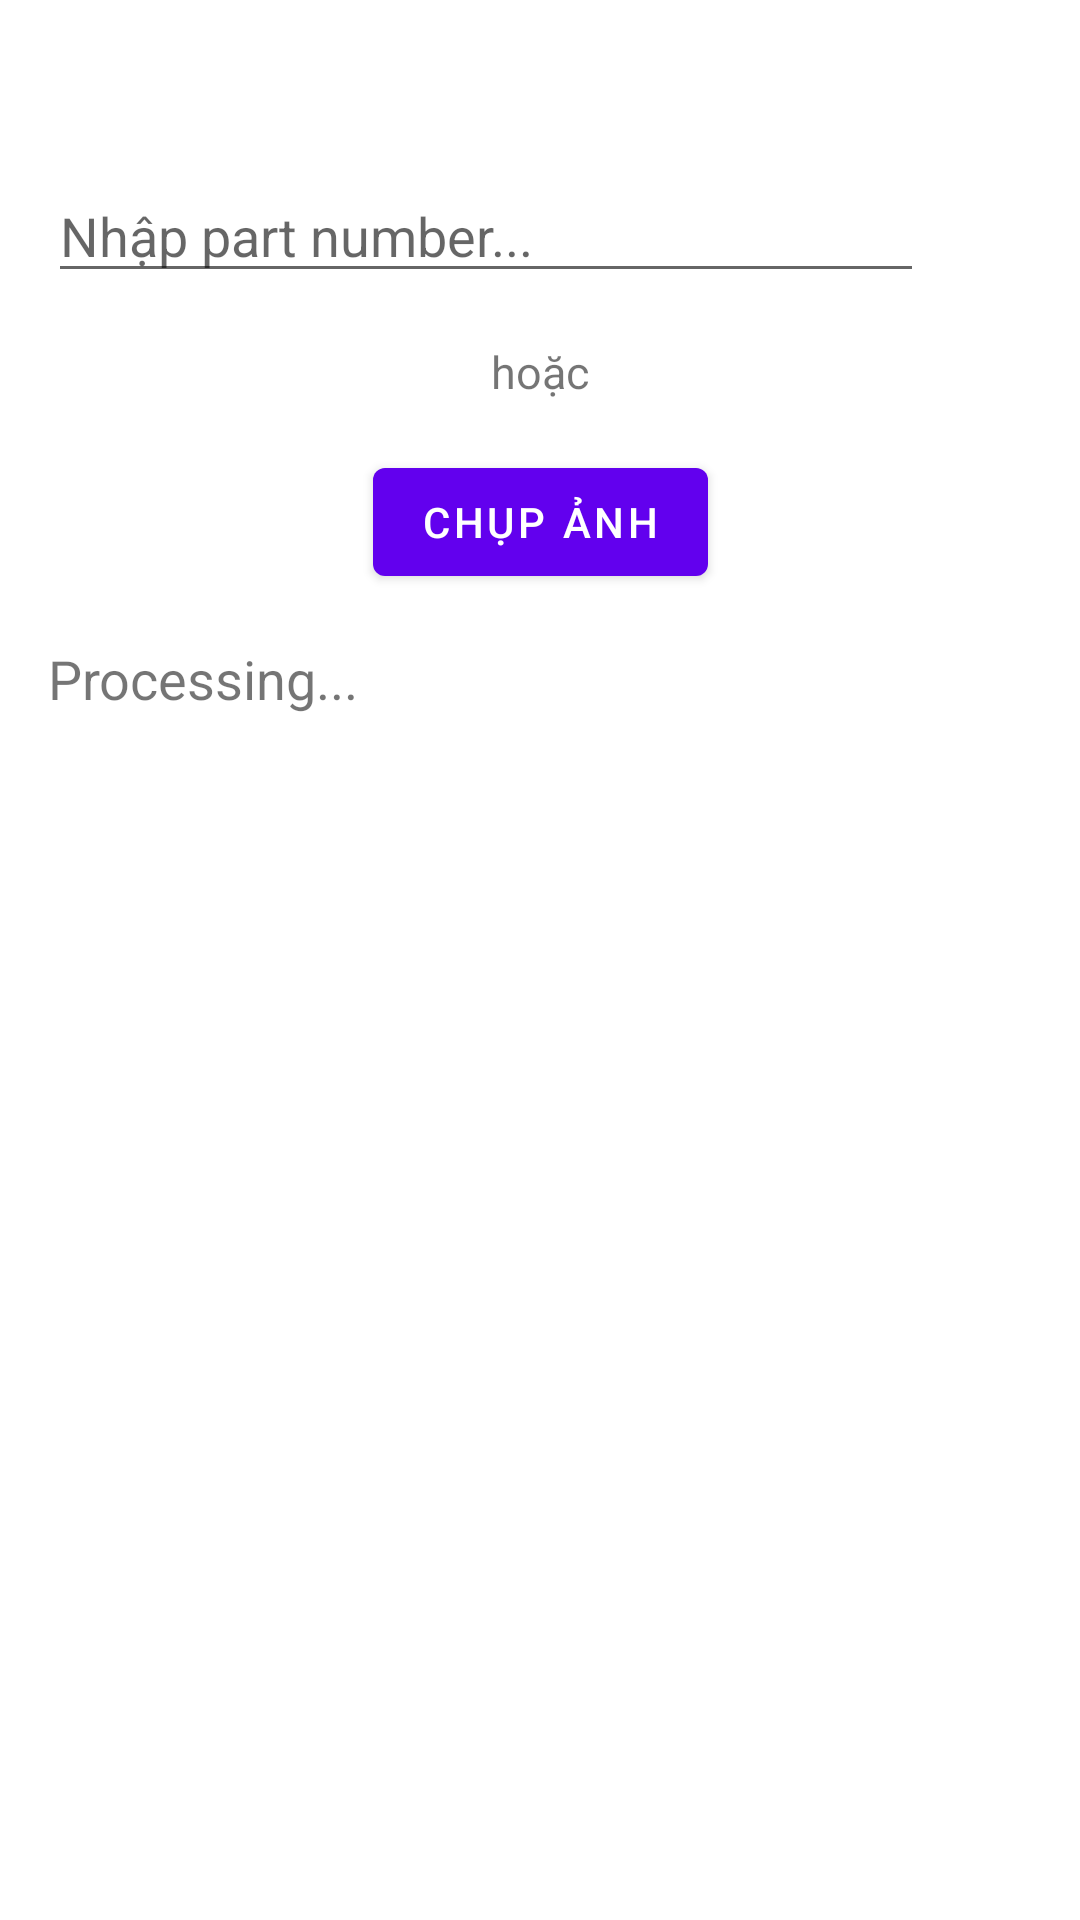

Reconstruct the res/layout file that produces this screen, plus the resources it refers to.
<!-- AndroidManifest.xml: application theme Theme.ProductScanner -->
<!-- res/layout/fragment_scan.xml -->
<?xml version="1.0" encoding="utf-8"?>
<layout xmlns:app="http://schemas.android.com/apk/res-auto">

    <data>

        <variable
            name="viewModel"
            type="com.kid.productscanner.presentation.scan.viewmodel.ScanViewModel" />

        <import type="android.view.View" />
    </data>

    <androidx.constraintlayout.widget.ConstraintLayout xmlns:android="http://schemas.android.com/apk/res/android"
        xmlns:tools="http://schemas.android.com/tools"
        android:layout_width="match_parent"
        android:layout_height="match_parent"
        tools:context=".presentation.scan.ScanFragment">

        <TextView
            android:id="@+id/text_selected_tracking_number"
            android:layout_width="match_parent"
            android:layout_height="wrap_content"
            android:layout_margin="@dimen/normal_margin"
            android:text="@{`Đang tìm trong tracking number:\n` + viewModel.selectedTrackingNumberLiveData}"
            android:textSize="@dimen/normal_text"
            app:layout_constraintTop_toTopOf="parent"
            tools:text="abc" />

        <AutoCompleteTextView
            android:id="@+id/atv_select_part_number"
            android:layout_width="0dp"
            android:layout_height="wrap_content"
            android:layout_marginStart="@dimen/normal_margin"
            android:layout_marginTop="@dimen/normal_margin"
            android:completionThreshold="0"
            android:hint="Nhập part number..."
            app:layout_constraintEnd_toStartOf="@+id/button_clear"
            app:layout_constraintStart_toStartOf="parent"
            app:layout_constraintTop_toBottomOf="@id/text_selected_tracking_number" />

        <Button
            android:id="@+id/button_clear"
            android:layout_width="36dp"
            android:layout_height="36dp"
            android:layout_marginEnd="@dimen/normal_margin"
            android:background="@drawable/ic_clear"
            app:layout_constraintBottom_toBottomOf="@id/atv_select_part_number"
            app:layout_constraintEnd_toEndOf="parent"
            app:layout_constraintStart_toEndOf="@+id/atv_select_part_number"
            app:layout_constraintTop_toTopOf="@+id/atv_select_part_number" />

        <TextView
            android:id="@+id/text_or"
            android:layout_width="wrap_content"
            android:layout_height="wrap_content"
            android:layout_marginTop="@dimen/normal_margin"
            android:text="hoặc"
            android:textSize="@dimen/small_text"
            app:layout_constraintEnd_toEndOf="parent"
            app:layout_constraintStart_toStartOf="parent"
            app:layout_constraintTop_toBottomOf="@+id/atv_select_part_number" />

        <Button
            android:id="@+id/button_take_picture"
            android:layout_width="wrap_content"
            android:layout_height="wrap_content"
            android:layout_marginTop="@dimen/normal_margin"
            android:text="Chụp ảnh"
            app:layout_constraintEnd_toEndOf="parent"
            app:layout_constraintStart_toStartOf="parent"
            app:layout_constraintTop_toBottomOf="@+id/text_or" />

        <TextView
            android:id="@+id/text_processing"
            android:layout_width="match_parent"
            android:layout_height="wrap_content"
            android:layout_marginStart="@dimen/normal_margin"
            android:layout_marginTop="@dimen/normal_margin"
            android:layout_marginEnd="@dimen/normal_margin"
            android:text="Processing..."
            android:textSize="@dimen/normal_text"
            app:layout_constraintEnd_toEndOf="parent"
            app:layout_constraintStart_toStartOf="parent"
            app:layout_constraintTop_toBottomOf="@+id/button_take_picture" />

        <RelativeLayout
            android:id="@+id/relative_loading"
            android:layout_width="match_parent"
            android:layout_height="match_parent"
            android:background="#40000000"
            android:visibility="gone">

            <ProgressBar
                android:layout_width="48dp"
                android:layout_height="48dp"
                android:layout_centerInParent="true"
                android:indeterminate="true" />
        </RelativeLayout>

    </androidx.constraintlayout.widget.ConstraintLayout>

</layout>
<!-- resources referenced by this layout -->
<resources>
  <dimen name="normal_margin">16dp</dimen>
  <dimen name="normal_text">18sp</dimen>
  <dimen name="small_text">15sp</dimen>
  <style name="Theme.ProductScanner" parent="Theme.MaterialComponents.DayNight.DarkActionBar">
          
          <item name="colorPrimary">@color/purple_500</item>
          <item name="colorPrimaryVariant">@color/purple_700</item>
          <item name="colorOnPrimary">@color/white</item>
          
          <item name="colorSecondary">@color/teal_200</item>
          <item name="colorSecondaryVariant">@color/teal_700</item>
          <item name="colorOnSecondary">@color/black</item>
          
          <item name="android:statusBarColor">?attr/colorPrimaryVariant</item>
          
      </style>
  <!-- not gathered from this repository: default colours our renderer supplied (Android Studio template values) -->
  <color name="purple_500">#FF6200EE</color>
  <color name="purple_700">#FF3700B3</color>
  <color name="teal_200">#FF03DAC5</color>
  <color name="teal_700">#FF018786</color>
  <color name="black">#FF000000</color>
  <color name="white">#FFFFFFFF</color>
</resources>
